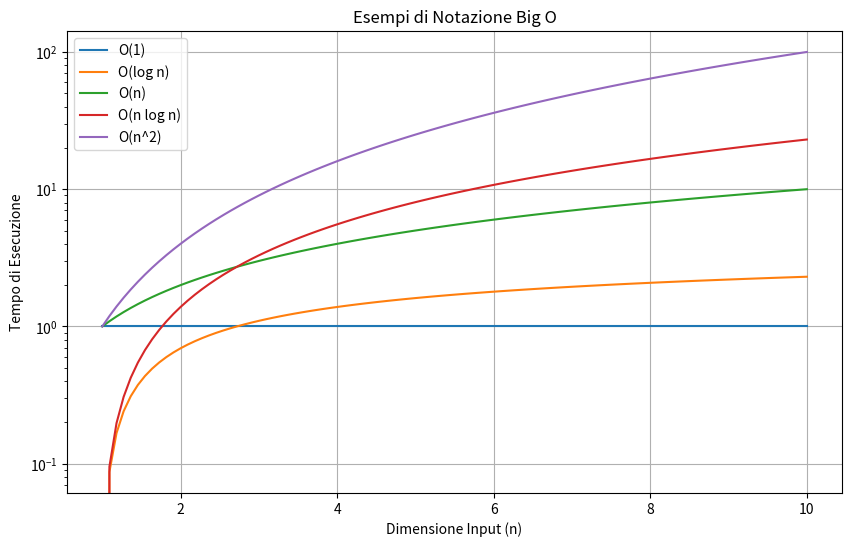

Write the Python code that produced this figure. (Note: this script raises an exception after producing the figure.)
import matplotlib.pyplot as plt
import numpy as np

# Dati per i grafici
n = np.linspace(1, 10, 100)
o_1 = np.ones_like(n)
o_log_n = np.log(n)
o_n = n
o_n_log_n = n * np.log(n)
o_n2 = n ** 2

# Grafico Big O
plt.figure(figsize=(10, 6))
plt.plot(n, o_1, label='O(1)')
plt.plot(n, o_log_n, label='O(log n)')
plt.plot(n, o_n, label='O(n)')
plt.plot(n, o_n_log_n, label='O(n log n)')
plt.plot(n, o_n2, label='O(n^2)')
plt.yscale('log')
plt.xlabel('Dimensione Input (n)')
plt.ylabel('Tempo di Esecuzione')
plt.title('Esempi di Notazione Big O')
plt.legend()
plt.grid(True)
plt.savefig('./images/big_o_examples.   png')
plt.show()

# Grafico Small o
f_n = n
g_n = n ** 2

plt.figure(figsize=(10, 6))
plt.plot(n, f_n, label='f(n) = n')
plt.plot(n, g_n, label='g(n) = n^2')
plt.xlabel('Dimensione Input (n)')
plt.ylabel('Funzione')
plt.title('Esempio di Notazione Small o')
plt.legend()
plt.grid(True)
plt.savefig('   ./images/small_o_example.png')
plt.show()
